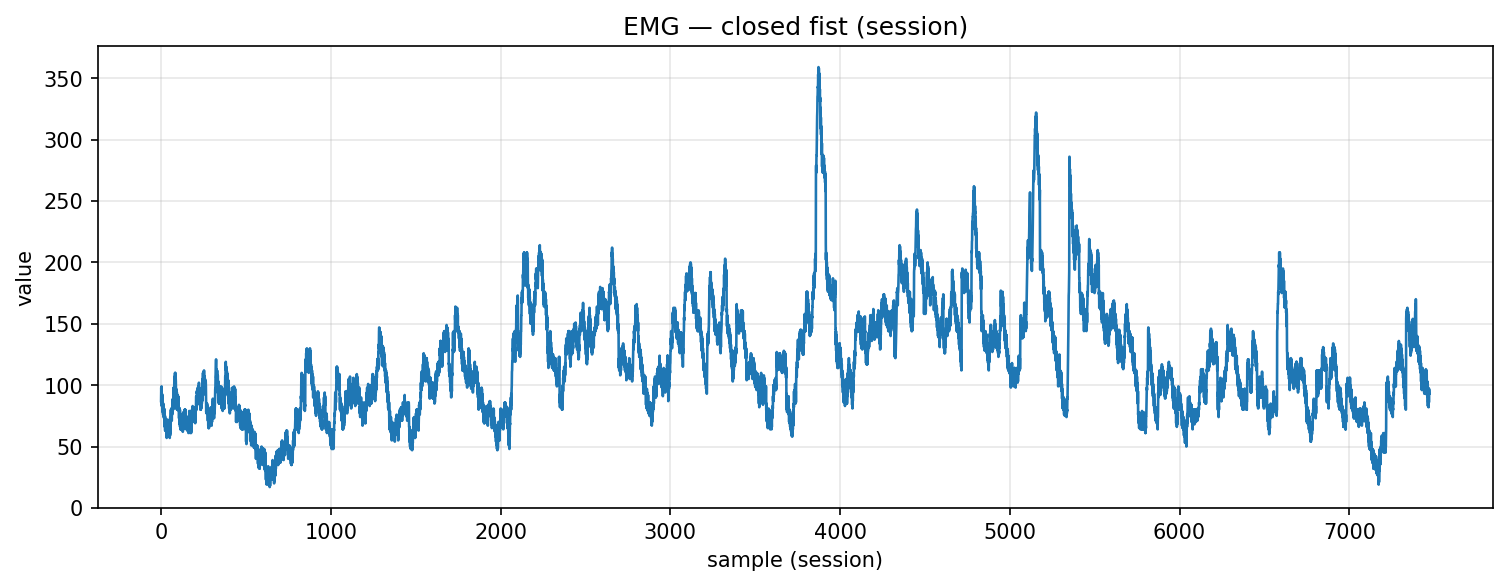

The table this chart was drawn from, first rows:
timestamp, device, address, char_uuid, label, col_index, value, payload_ascii, payload_hex
2025-10-29T23:06:50.001, MyoWareSensor1, 88:13:BF:14:F7:1E, f3a56edf-8f1e-4533-93bf-5601b2e91308, closed_fist, 1, 87.0, 87.00, 38372e3030
2025-10-29T23:06:50.001, MyoWareSensor1, 88:13:BF:14:F7:1E, f3a56edf-8f1e-4533-93bf-5601b2e91308, closed_fist, 1, 98.0, 98.00, 39382e3030
2025-10-29T23:06:50.002, MyoWareSensor1, 88:13:BF:14:F7:1E, f3a56edf-8f1e-4533-93bf-5601b2e91308, closed_fist, 1, 89.0, 89.00, 38392e3030
2025-10-29T23:06:50.002, MyoWareSensor1, 88:13:BF:14:F7:1E, f3a56edf-8f1e-4533-93bf-5601b2e91308, closed_fist, 1, 99.0, 99.00, 39392e3030
2025-10-29T23:06:50.002, MyoWareSensor1, 88:13:BF:14:F7:1E, f3a56edf-8f1e-4533-93bf-5601b2e91308, closed_fist, 1, 83.0, 83.00, 38332e3030
2025-10-29T23:06:50.003, MyoWareSensor1, 88:13:BF:14:F7:1E, f3a56edf-8f1e-4533-93bf-5601b2e91308, closed_fist, 1, 93.0, 93.00, 39332e3030
2025-10-29T23:06:50.003, MyoWareSensor1, 88:13:BF:14:F7:1E, f3a56edf-8f1e-4533-93bf-5601b2e91308, closed_fist, 1, 83.0, 83.00, 38332e3030
2025-10-29T23:06:50.003, MyoWareSensor1, 88:13:BF:14:F7:1E, f3a56edf-8f1e-4533-93bf-5601b2e91308, closed_fist, 1, 92.0, 92.00, 39322e3030
2025-10-29T23:06:50.004, MyoWareSensor1, 88:13:BF:14:F7:1E, f3a56edf-8f1e-4533-93bf-5601b2e91308, closed_fist, 1, 80.0, 80.00, 38302e3030
2025-10-29T23:06:50.004, MyoWareSensor1, 88:13:BF:14:F7:1E, f3a56edf-8f1e-4533-93bf-5601b2e91308, closed_fist, 1, 89.0, 89.00, 38392e3030
2025-10-29T23:06:50.005, MyoWareSensor1, 88:13:BF:14:F7:1E, f3a56edf-8f1e-4533-93bf-5601b2e91308, closed_fist, 1, 78.0, 78.00, 37382e3030
2025-10-29T23:06:50.005, MyoWareSensor1, 88:13:BF:14:F7:1E, f3a56edf-8f1e-4533-93bf-5601b2e91308, closed_fist, 1, 83.0, 83.00, 38332e3030
2025-10-29T23:06:50.006, MyoWareSensor1, 88:13:BF:14:F7:1E, f3a56edf-8f1e-4533-93bf-5601b2e91308, closed_fist, 1, 76.0, 76.00, 37362e3030
2025-10-29T23:06:50.006, MyoWareSensor1, 88:13:BF:14:F7:1E, f3a56edf-8f1e-4533-93bf-5601b2e91308, closed_fist, 1, 85.0, 85.00, 38352e3030
2025-10-29T23:06:50.007, MyoWareSensor1, 88:13:BF:14:F7:1E, f3a56edf-8f1e-4533-93bf-5601b2e91308, closed_fist, 1, 76.0, 76.00, 37362e3030
2025-10-29T23:06:50.007, MyoWareSensor1, 88:13:BF:14:F7:1E, f3a56edf-8f1e-4533-93bf-5601b2e91308, closed_fist, 1, 83.0, 83.00, 38332e3030
2025-10-29T23:06:50.008, MyoWareSensor1, 88:13:BF:14:F7:1E, f3a56edf-8f1e-4533-93bf-5601b2e91308, closed_fist, 1, 74.0, 74.00, 37342e3030
2025-10-29T23:06:50.013, MyoWareSensor1, 88:13:BF:14:F7:1E, f3a56edf-8f1e-4533-93bf-5601b2e91308, closed_fist, 1, 81.0, 81.00, 38312e3030
2025-10-29T23:06:50.013, MyoWareSensor1, 88:13:BF:14:F7:1E, f3a56edf-8f1e-4533-93bf-5601b2e91308, closed_fist, 1, 73.0, 73.00, 37332e3030
2025-10-29T23:06:50.021, MyoWareSensor1, 88:13:BF:14:F7:1E, f3a56edf-8f1e-4533-93bf-5601b2e91308, closed_fist, 1, 80.0, 80.00, 38302e3030
2025-10-29T23:06:50.021, MyoWareSensor1, 88:13:BF:14:F7:1E, f3a56edf-8f1e-4533-93bf-5601b2e91308, closed_fist, 1, 69.0, 69.00, 36392e3030
2025-10-29T23:06:50.021, MyoWareSensor1, 88:13:BF:14:F7:1E, f3a56edf-8f1e-4533-93bf-5601b2e91308, closed_fist, 1, 80.0, 80.00, 38302e3030
2025-10-29T23:06:50.022, MyoWareSensor1, 88:13:BF:14:F7:1E, f3a56edf-8f1e-4533-93bf-5601b2e91308, closed_fist, 1, 66.0, 66.00, 36362e3030
2025-10-29T23:06:50.023, MyoWareSensor1, 88:13:BF:14:F7:1E, f3a56edf-8f1e-4533-93bf-5601b2e91308, closed_fist, 1, 75.0, 75.00, 37352e3030
2025-10-29T23:06:50.023, MyoWareSensor1, 88:13:BF:14:F7:1E, f3a56edf-8f1e-4533-93bf-5601b2e91308, closed_fist, 1, 63.0, 63.00, 36332e3030
2025-10-29T23:06:50.024, MyoWareSensor1, 88:13:BF:14:F7:1E, f3a56edf-8f1e-4533-93bf-5601b2e91308, closed_fist, 1, 73.0, 73.00, 37332e3030
2025-10-29T23:06:50.032, MyoWareSensor1, 88:13:BF:14:F7:1E, f3a56edf-8f1e-4533-93bf-5601b2e91308, closed_fist, 1, 63.0, 63.00, 36332e3030
2025-10-29T23:06:50.032, MyoWareSensor1, 88:13:BF:14:F7:1E, f3a56edf-8f1e-4533-93bf-5601b2e91308, closed_fist, 1, 69.0, 69.00, 36392e3030
2025-10-29T23:06:50.033, MyoWareSensor1, 88:13:BF:14:F7:1E, f3a56edf-8f1e-4533-93bf-5601b2e91308, closed_fist, 1, 65.0, 65.00, 36352e3030
2025-10-29T23:06:50.033, MyoWareSensor1, 88:13:BF:14:F7:1E, f3a56edf-8f1e-4533-93bf-5601b2e91308, closed_fist, 1, 65.0, 65.00, 36352e3030
2025-10-29T23:06:50.035, MyoWareSensor1, 88:13:BF:14:F7:1E, f3a56edf-8f1e-4533-93bf-5601b2e91308, closed_fist, 1, 69.0, 69.00, 36392e3030
2025-10-29T23:06:50.036, MyoWareSensor1, 88:13:BF:14:F7:1E, f3a56edf-8f1e-4533-93bf-5601b2e91308, closed_fist, 1, 61.0, 61.00, 36312e3030
2025-10-29T23:06:50.036, MyoWareSensor1, 88:13:BF:14:F7:1E, f3a56edf-8f1e-4533-93bf-5601b2e91308, closed_fist, 1, 69.0, 69.00, 36392e3030
2025-10-29T23:06:50.036, MyoWareSensor1, 88:13:BF:14:F7:1E, f3a56edf-8f1e-4533-93bf-5601b2e91308, closed_fist, 1, 57.0, 57.00, 35372e3030
2025-10-29T23:06:50.036, MyoWareSensor1, 88:13:BF:14:F7:1E, f3a56edf-8f1e-4533-93bf-5601b2e91308, closed_fist, 1, 67.0, 67.00, 36372e3030
2025-10-29T23:06:50.037, MyoWareSensor1, 88:13:BF:14:F7:1E, f3a56edf-8f1e-4533-93bf-5601b2e91308, closed_fist, 1, 59.0, 59.00, 35392e3030
2025-10-29T23:06:50.038, MyoWareSensor1, 88:13:BF:14:F7:1E, f3a56edf-8f1e-4533-93bf-5601b2e91308, closed_fist, 1, 69.0, 69.00, 36392e3030
2025-10-29T23:06:50.038, MyoWareSensor1, 88:13:BF:14:F7:1E, f3a56edf-8f1e-4533-93bf-5601b2e91308, closed_fist, 1, 61.0, 61.00, 36312e3030
2025-10-29T23:06:50.038, MyoWareSensor1, 88:13:BF:14:F7:1E, f3a56edf-8f1e-4533-93bf-5601b2e91308, closed_fist, 1, 72.0, 72.00, 37322e3030
2025-10-29T23:06:50.039, MyoWareSensor1, 88:13:BF:14:F7:1E, f3a56edf-8f1e-4533-93bf-5601b2e91308, closed_fist, 1, 62.0, 62.00, 36322e3030
2025-10-29T23:06:50.040, MyoWareSensor1, 88:13:BF:14:F7:1E, f3a56edf-8f1e-4533-93bf-5601b2e91308, closed_fist, 1, 66.0, 66.00, 36362e3030
2025-10-29T23:06:50.040, MyoWareSensor1, 88:13:BF:14:F7:1E, f3a56edf-8f1e-4533-93bf-5601b2e91308, closed_fist, 1, 59.0, 59.00, 35392e3030
2025-10-29T23:06:50.040, MyoWareSensor1, 88:13:BF:14:F7:1E, f3a56edf-8f1e-4533-93bf-5601b2e91308, closed_fist, 1, 68.0, 68.00, 36382e3030
2025-10-29T23:06:50.042, MyoWareSensor1, 88:13:BF:14:F7:1E, f3a56edf-8f1e-4533-93bf-5601b2e91308, closed_fist, 1, 61.0, 61.00, 36312e3030
2025-10-29T23:06:50.042, MyoWareSensor1, 88:13:BF:14:F7:1E, f3a56edf-8f1e-4533-93bf-5601b2e91308, closed_fist, 1, 70.0, 70.00, 37302e3030
2025-10-29T23:06:50.042, MyoWareSensor1, 88:13:BF:14:F7:1E, f3a56edf-8f1e-4533-93bf-5601b2e91308, closed_fist, 1, 62.0, 62.00, 36322e3030
2025-10-29T23:06:50.048, MyoWareSensor1, 88:13:BF:14:F7:1E, f3a56edf-8f1e-4533-93bf-5601b2e91308, closed_fist, 1, 70.0, 70.00, 37302e3030
2025-10-29T23:06:50.048, MyoWareSensor1, 88:13:BF:14:F7:1E, f3a56edf-8f1e-4533-93bf-5601b2e91308, closed_fist, 1, 58.0, 58.00, 35382e3030
2025-10-29T23:06:50.048, MyoWareSensor1, 88:13:BF:14:F7:1E, f3a56edf-8f1e-4533-93bf-5601b2e91308, closed_fist, 1, 69.0, 69.00, 36392e3030
2025-10-29T23:06:50.049, MyoWareSensor1, 88:13:BF:14:F7:1E, f3a56edf-8f1e-4533-93bf-5601b2e91308, closed_fist, 1, 59.0, 59.00, 35392e3030
2025-10-29T23:06:50.049, MyoWareSensor1, 88:13:BF:14:F7:1E, f3a56edf-8f1e-4533-93bf-5601b2e91308, closed_fist, 1, 67.0, 67.00, 36372e3030
2025-10-29T23:06:50.049, MyoWareSensor1, 88:13:BF:14:F7:1E, f3a56edf-8f1e-4533-93bf-5601b2e91308, closed_fist, 1, 57.0, 57.00, 35372e3030
2025-10-29T23:06:50.050, MyoWareSensor1, 88:13:BF:14:F7:1E, f3a56edf-8f1e-4533-93bf-5601b2e91308, closed_fist, 1, 67.0, 67.00, 36372e3030
2025-10-29T23:06:50.050, MyoWareSensor1, 88:13:BF:14:F7:1E, f3a56edf-8f1e-4533-93bf-5601b2e91308, closed_fist, 1, 59.0, 59.00, 35392e3030
2025-10-29T23:06:50.050, MyoWareSensor1, 88:13:BF:14:F7:1E, f3a56edf-8f1e-4533-93bf-5601b2e91308, closed_fist, 1, 74.0, 74.00, 37342e3030
2025-10-29T23:06:50.050, MyoWareSensor1, 88:13:BF:14:F7:1E, f3a56edf-8f1e-4533-93bf-5601b2e91308, closed_fist, 1, 65.0, 65.00, 36352e3030
2025-10-29T23:06:50.051, MyoWareSensor1, 88:13:BF:14:F7:1E, f3a56edf-8f1e-4533-93bf-5601b2e91308, closed_fist, 1, 61.0, 61.00, 36312e3030
2025-10-29T23:06:50.051, MyoWareSensor1, 88:13:BF:14:F7:1E, f3a56edf-8f1e-4533-93bf-5601b2e91308, closed_fist, 1, 69.0, 69.00, 36392e3030
2025-10-29T23:06:50.051, MyoWareSensor1, 88:13:BF:14:F7:1E, f3a56edf-8f1e-4533-93bf-5601b2e91308, closed_fist, 1, 80.0, 80.00, 38302e3030
2025-10-29T23:06:50.051, MyoWareSensor1, 88:13:BF:14:F7:1E, f3a56edf-8f1e-4533-93bf-5601b2e91308, closed_fist, 1, 73.0, 73.00, 37332e3030
... 7,412 more rows
